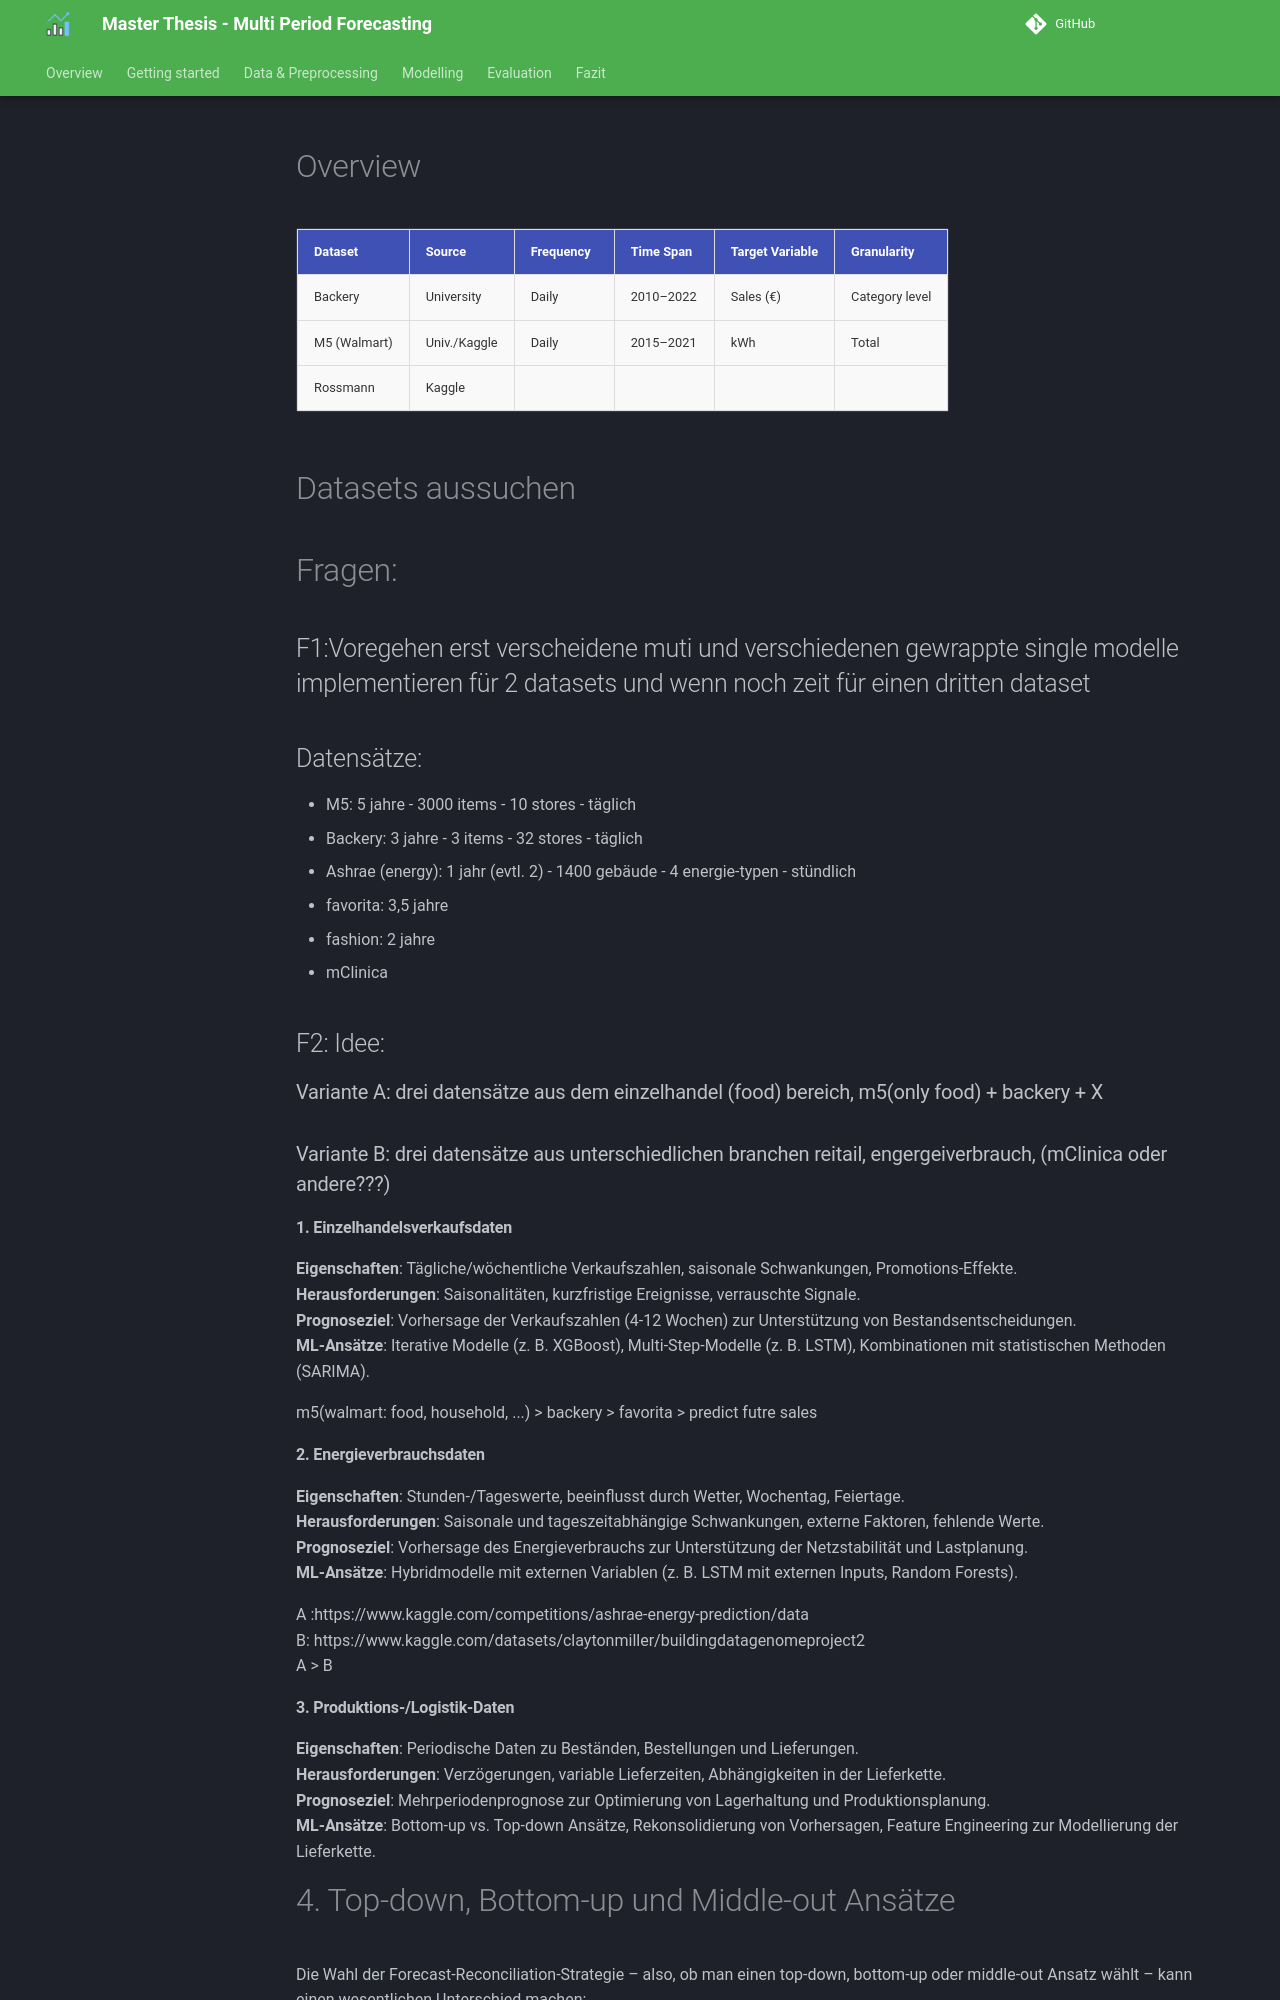

repository: Katja19/ma-multi-period-forecasting-sc · page: 0_data_preprocessing/ideas/index.html · generator: mkdocs

---
    title: Data Preprocessing
---

# Overview

| Dataset       | Source       | Frequency | Time Span | Target Variable | Granularity    |
|---------------|--------------|-----------|-----------|-----------------|----------------|
| Backery       | University   | Daily     | 2010–2022 | Sales (€)       | Category level |
| M5 (Walmart)	| Univ./Kaggle | Daily     | 2015–2021 | kWh             | Total          |
| Rossmann      | Kaggle	   | 	   |  |       |    |



# Datasets aussuchen

# Fragen:

## F1:Voregehen erst verscheidene muti und verschiedenen gewrappte single modelle implementieren für 2 datasets und wenn noch zeit für einen dritten dataset

## Datensätze:

- M5: 5 jahre - 3000 items - 10 stores - täglich
- Backery: 3 jahre - 3 items - 32 stores - täglich
- Ashrae (energy): 1 jahr (evtl. 2) - 1400 gebäude - 4 energie-typen - stündlich
- favorita: 3,5 jahre
- fashion: 2 jahre
- mClinica 

## F2: Idee:

### Variante A: drei datensätze aus dem einzelhandel (food) bereich, m5(only food) + backery + X
### Variante B: drei datensätze aus unterschiedlichen branchen reitail, engergeiverbrauch, (mClinica oder andere???)

#### 1. Einzelhandelsverkaufsdaten
**Eigenschaften**: Tägliche/wöchentliche Verkaufszahlen, saisonale Schwankungen, Promotions-Effekte.       
**Herausforderungen**: Saisonalitäten, kurzfristige Ereignisse, verrauschte Signale.        
**Prognoseziel**: Vorhersage der Verkaufszahlen (4-12 Wochen) zur Unterstützung von Bestandsentscheidungen.     
**ML-Ansätze**: Iterative Modelle (z. B. XGBoost), Multi-Step-Modelle (z. B. LSTM), Kombinationen mit statistischen Methoden (SARIMA).

m5(walmart: food, household, ...) > backery > favorita > predict futre sales

#### 2. Energieverbrauchsdaten
**Eigenschaften**: Stunden-/Tageswerte, beeinflusst durch Wetter, Wochentag, Feiertage.     
**Herausforderungen**: Saisonale und tageszeitabhängige Schwankungen, externe Faktoren, fehlende Werte.     
**Prognoseziel**: Vorhersage des Energieverbrauchs zur Unterstützung der Netzstabilität und Lastplanung.        
**ML-Ansätze**: Hybridmodelle mit externen Variablen (z. B. LSTM mit externen Inputs, Random Forests).  

A :https://www.kaggle.com/competitions/ashrae-energy-prediction/data        
B: https://www.kaggle.com/datasets/claytonmiller/buildingdatagenomeproject2     
A > B

#### 3. Produktions-/Logistik-Daten
**Eigenschaften**: Periodische Daten zu Beständen, Bestellungen und Lieferungen.        
**Herausforderungen**: Verzögerungen, variable Lieferzeiten, Abhängigkeiten in der Lieferkette.     
**Prognoseziel**: Mehrperiodenprognose zur Optimierung von Lagerhaltung und Produktionsplanung.     
**ML-Ansätze**: Bottom-up vs. Top-down Ansätze, Rekonsolidierung von Vorhersagen, Feature Engineering zur Modellierung der Lieferkette.
